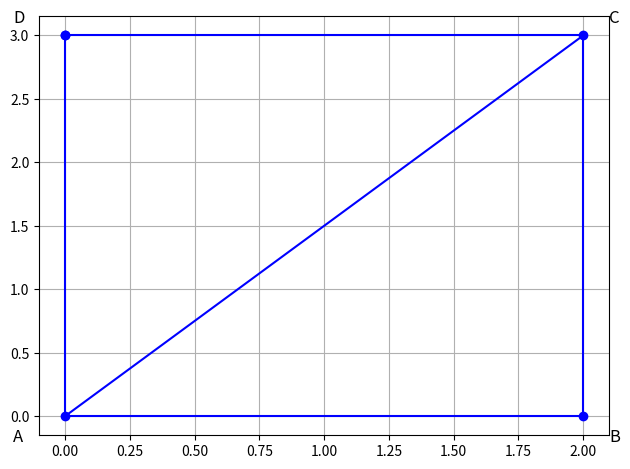

Reproduce this figure in Python.
import numpy as np
import matplotlib.pyplot as plt
from mpl_toolkits.mplot3d import Axes3D 
#Generate line points
def line_gen(A,B):
  len =10
  dim = A.shape[0]
  x_AB = np.zeros((dim,len))
  lam_1 = np.linspace(0,1,len)
  for i in range(len):
    temp1 = A + lam_1[i]*(B-A)
    x_AB[:,i]= temp1.T
  return x_AB
# Define the coordinates of the points in the triangles
A = np.array([0, 0])
B = np.array([2, 0])
C = np.array([2, 3])
D = np.array([0, 3])
#Generate lines
l_AB = line_gen(A,B)
l_BC = line_gen(B,C)
l_CD = line_gen(C,D)
l_DA = line_gen(D,A)
l_AC = line_gen(A,C)
# Plot the triangles
plt.plot([A[0], B[0]], [A[1], B[1]], 'b')
plt.plot([A[0], D[0]], [A[1], D[1]], 'b')
plt.plot([C[0], B[0]], [C[1], B[1]], 'b')
plt.plot([C[0], D[0]], [C[1], D[1]], 'b')
plt.plot([A[0], C[0]], [A[1], C[1]], 'b')

# Plot the points
plt.plot(A[0], A[1], 'bo')
plt.plot(B[0], B[1], 'bo')
plt.plot(C[0], C[1], 'bo')
plt.plot(D[0], D[1], 'bo')
plt.plot(A[0], C[1], 'bo')
# Label the points
plt.text(A[0]-0.2, A[1]-0.2, 'A', fontsize=12)
plt.text(B[0]+0.1, B[1]-0.2, 'B', fontsize=12)
plt.text(C[0]+0.1, C[1]+0.1, 'C', fontsize=12)
plt.text(D[0]-0.2, D[1]+0.1, 'D', fontsize=12)
plt.show()
plt.grid()
plt.tight_layout()
plt.savefig('fig_1.png')
#plt.savefig('../figs/Figure1.png')

